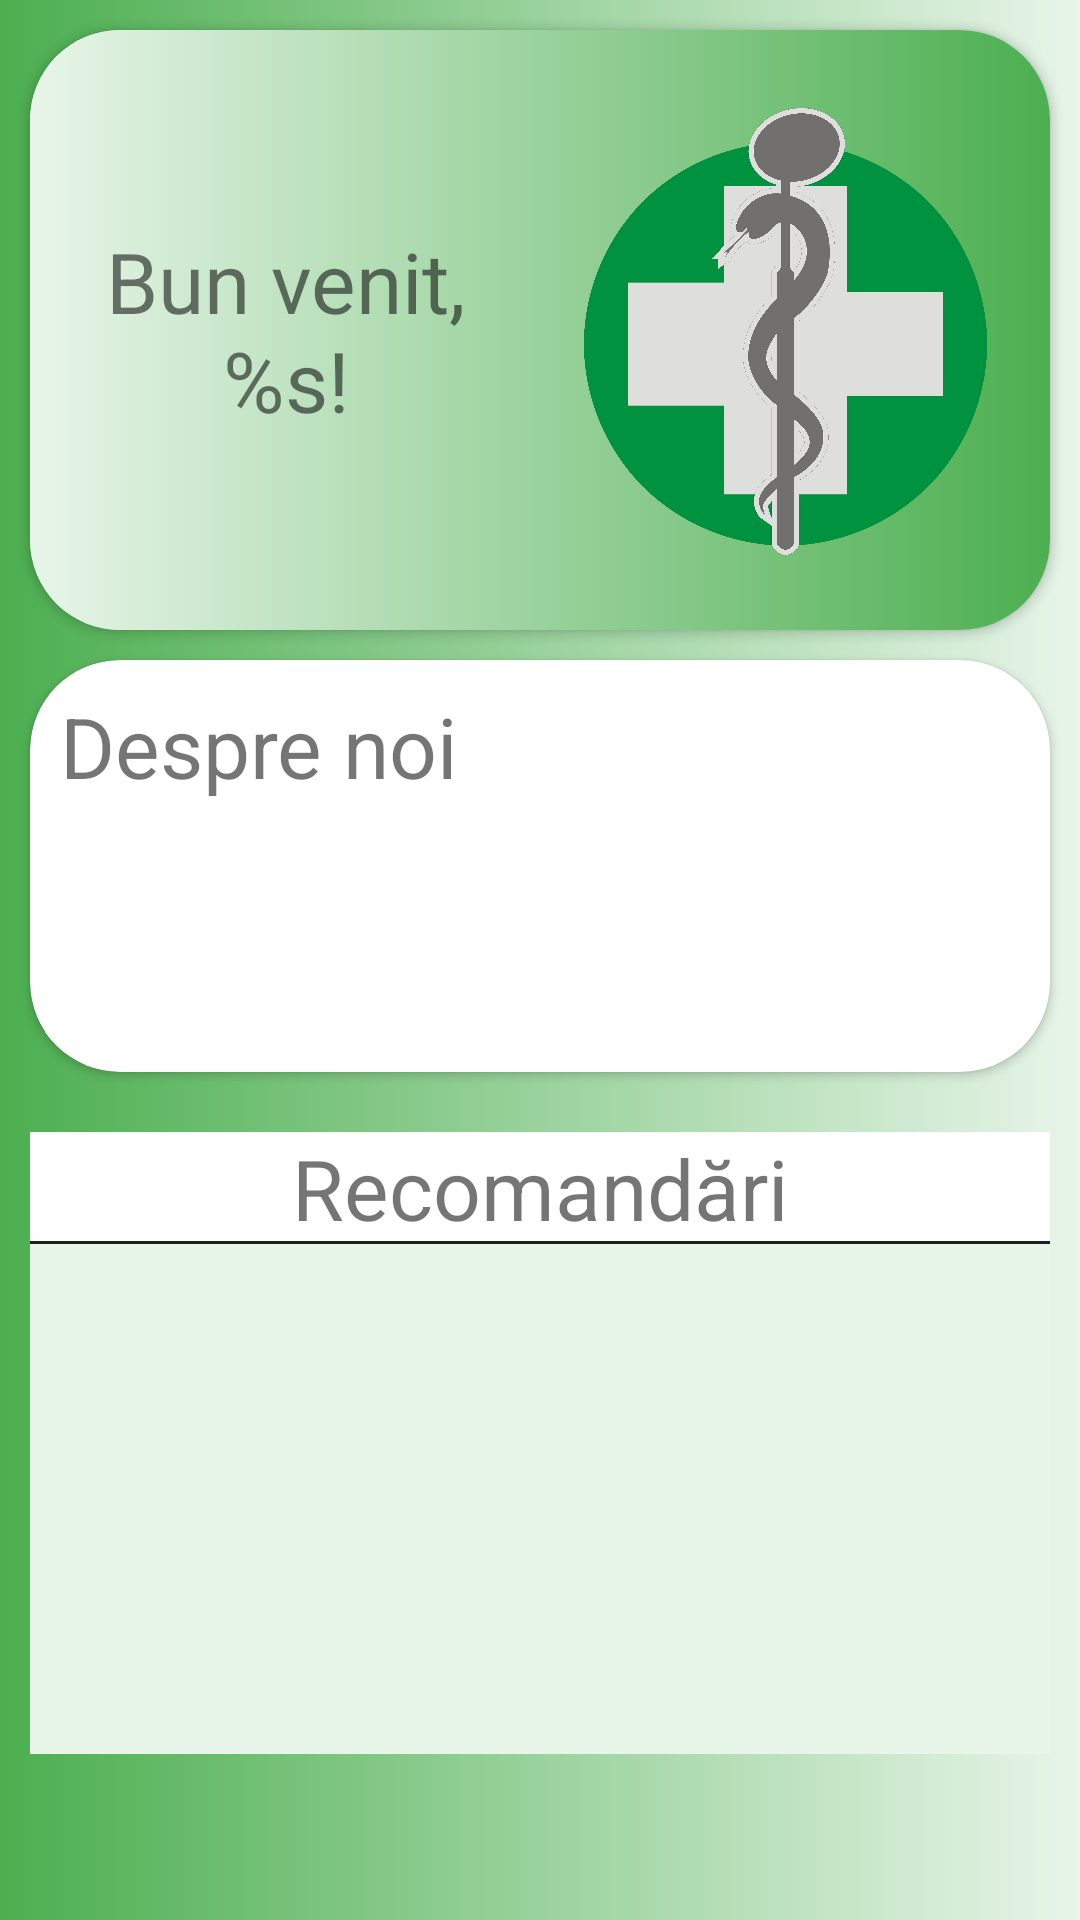

Write the Android layout XML for this screen, with the resource values it uses.
<!-- AndroidManifest.xml: application theme Theme.IP_MobileApp -->
<!-- res/layout/fragment_home.xml -->
<?xml version="1.0" encoding="utf-8"?>
<ScrollView
    android:id="@+id/HOM_ScrollView"
    xmlns:android="http://schemas.android.com/apk/res/android"
    xmlns:app="http://schemas.android.com/apk/res-auto"
    xmlns:tools="http://schemas.android.com/tools"
    tools:context=".ui.home.HomeFragment"
    android:layout_width="match_parent"
    android:layout_height="match_parent"
    android:background="@drawable/gradient" >

    <LinearLayout
        android:id="@+id/svLinearLayout"
        android:layout_width="match_parent"
        android:layout_height="match_parent"
        android:orientation="vertical">

        <androidx.cardview.widget.CardView
            android:id="@+id/llTopCardView"
            android:layout_width="match_parent"
            android:layout_height="200dp"
            android:layout_margin="10dp"
            android:background="@color/colorPrimaryLight"
            app:cardCornerRadius="30dp">

            <androidx.constraintlayout.widget.ConstraintLayout
                android:id="@+id/tcvConstraintLayout"
                android:layout_width="match_parent"
                android:layout_height="match_parent"
                android:background="@drawable/gradient2">

                <ImageView
                    android:id="@+id/tcvLogoImageView"
                    android:layout_width="151dp"
                    android:layout_height="149dp"
                    android:contentDescription="@string/HOMtcvLogoImageView"
                    android:src="@drawable/logo"
                    app:layout_constraintBottom_toBottomOf="parent"
                    app:layout_constraintEnd_toEndOf="parent"
                    app:layout_constraintHeight_percent="0.5"
                    app:layout_constraintHorizontal_bias="0.933"
                    app:layout_constraintStart_toStartOf="parent"
                    app:layout_constraintTop_toTopOf="parent"
                    app:layout_constraintVertical_bias="0.509" />

                <TextView
                    android:id="@+id/tcvGreetingTextView"
                    android:layout_width="140dp"
                    android:layout_height="wrap_content"
                    android:text="@string/HOMtcvGreeetingTextView"
                    android:textAlignment="center"
                    android:textSize="28sp"
                    app:layout_constraintBottom_toBottomOf="parent"
                    app:layout_constraintEnd_toEndOf="parent"

                    app:layout_constraintHorizontal_bias="0.077"
                    app:layout_constraintStart_toStartOf="parent"
                    app:layout_constraintTop_toTopOf="parent" />

            </androidx.constraintlayout.widget.ConstraintLayout>

        </androidx.cardview.widget.CardView>

        <androidx.cardview.widget.CardView
            android:id="@+id/llInfoCardView"
            android:layout_width="match_parent"
            android:layout_height="match_parent"
            android:layout_marginHorizontal="10dp"
            app:cardCornerRadius="30dp"
            android:layout_marginBottom="10dp">

            <LinearLayout
                android:layout_width="match_parent"
                android:layout_height="match_parent"
                android:orientation="vertical">

                <LinearLayout
                    android:layout_width="match_parent"
                    android:layout_height="match_parent"
                    android:orientation="horizontal">

                    <TextView
                        android:id="@+id/ttrTitleTextView"
                        android:layout_width="wrap_content"
                        android:layout_height="wrap_content"
                        android:padding="10dp"

                        android:text="@string/HOMicvTitleTextView"
                        android:textSize="28sp" />

                    <Space
                        android:id="@+id/ttrSpace"
                        android:layout_width="0dp"
                        android:layout_height="0dp"
                        android:layout_weight="1" />

                    <ImageView
                        android:id="@+id/HOMInfoImageView"
                        android:layout_width="50dp"
                        android:layout_height="50dp"
                        android:layout_gravity="center_vertical"
                        android:contentDescription="@string/HOMDoctorInfoButtonImage"
                        android:src="@drawable/ic_expand"
                        android:visibility="visible" />

                </LinearLayout>

                <TextView
                    android:id="@+id/icvDescriptionTextView"
                    android:layout_width="match_parent"
                    android:layout_height="wrap_content"
                    android:layout_marginHorizontal="10dp"
                    android:text="@string/HOMicvDescriptionTextView"
                    android:textSize="16sp"
                    android:visibility="gone" />

                <LinearLayout
                    android:layout_width="match_parent"
                    android:layout_height="match_parent"
                    android:layout_marginVertical="10dp"
                    android:orientation="horizontal"
                    android:visibility="visible">

                    <ImageButton
                        android:id="@+id/llBrowserImageButton"
                        android:layout_width="60dp"
                        android:layout_height="60dp"
                        android:layout_marginHorizontal="5dp"
                        android:background="@color/colorBackground"
                        android:contentDescription="@string/HOMBrowserImageButton"
                        android:src="@drawable/ic_browser" />

                </LinearLayout>

            </LinearLayout>

        </androidx.cardview.widget.CardView>

        <TableLayout
            android:id="@+id/llRecomTableLayout"
            android:layout_width="match_parent"
            android:layout_height="wrap_content"
            android:layout_marginHorizontal="10dp"
            android:layout_marginTop="10dp"
            android:paddingBottom="20dp"
            android:background="@color/colorPrimaryLight"
            android:visibility="visible">

            <TableRow
                android:id="@+id/rtlRecomTitleRow"
                android:layout_width="match_parent"
                android:layout_height="match_parent"
                android:background="@drawable/bottom_border_on_white">

                <TextView
                    android:id="@+id/rtrTitleText"
                    android:layout_width="wrap_content"
                    android:layout_height="wrap_content"
                    android:layout_weight="1"
                    android:gravity="center"
                    android:text="@string/HOMrtrTitleText"
                    android:textSize="28sp" />

            </TableRow>

            <androidx.core.widget.NestedScrollView
                android:id="@+id/rtlNestedScrollView"
                android:layout_width="match_parent"
                android:layout_height="150dp"
                app:cardCornerRadius="20dp"
                app:layout_constraintBottom_toBottomOf="parent"
                app:layout_constraintEnd_toEndOf="parent"
                app:layout_constraintStart_toStartOf="parent"
                app:layout_constraintTop_toTopOf="parent">

                <LinearLayout
                    android:id="@+id/nsvLinearLayout"
                    android:layout_width="match_parent"
                    android:layout_height="150dp"
                    android:background="@color/colorPrimaryLight"
                    android:orientation="vertical" />

            </androidx.core.widget.NestedScrollView>

        </TableLayout>


        <androidx.cardview.widget.CardView
            android:id="@+id/llBottomCardView"
            android:layout_width="match_parent"
            android:layout_height="50dp"
            android:layout_gravity="bottom"
            android:layout_marginTop="100dp"
            android:background="@color/colorBackground"
            android:visibility="gone"
            app:cardCornerRadius="0dp">

        </androidx.cardview.widget.CardView>

    </LinearLayout>

</ScrollView>
<!-- resources referenced by this layout -->
<resources>
  <color name="colorBackground">#FFFFFF</color>
  <color name="colorPrimaryLight">#E8F5E9</color>
  <!-- drawable bottom_border_on_white (drawable) -->
  <?xml version="1.0" encoding="utf-8"?>
  <layer-list xmlns:android="http://schemas.android.com/apk/res/android">
      
      <item android:left="-10dp" android:right="-10dp" android:top="-10dp">
          <shape
              android:shape="rectangle">
              <stroke
                  android:width="1dp"
                  android:color="@color/colorTextPrimary" />
              
              <solid android:color="@color/colorBackground" />
          </shape>
      </item>
  </layer-list>
  <!-- drawable gradient (drawable) -->
  <?xml version="1.0" encoding="utf-8"?>
  <shape xmlns:android="http://schemas.android.com/apk/res/android">
      <gradient android:startColor="@color/colorPrimary" android:endColor="@color/colorPrimaryLight" android:type="linear"/>
  </shape>
  <!-- drawable gradient2 (drawable) -->
  <?xml version="1.0" encoding="utf-8"?>
  <shape xmlns:android="http://schemas.android.com/apk/res/android">
      <gradient android:startColor="@color/colorPrimaryLight" android:endColor="@color/colorPrimary" android:type="linear"/>
  </shape>
  <!-- drawable logo: png bitmap (drawable, 182357 bytes) -->
  <string name="HOMBrowserImageButton">Browser</string>
  <string name="HOMDoctorInfoButtonImage">doctor info display button</string>
  <string name="HOMicvDescriptionTextView">
      La Vitalis, revoluționăm monitorizarea sănătății prin device-uri wearable de ultimă generație.
      Oferim soluții de monitorizare remote, asigurând accesul clienților noștri la informații esențiale despre starea lor de sănătate în timp real.\n\n
  
      Misiunea Noastră\n\n
  
      Ne propunem să îmbunătățim calitatea vieții prin tehnologie avansată, oferind dispozitive de încredere care sprijină un stil de viață sănătos și echilibrat.\n\n
  
      Ce Oferim\n\n
  
      Monitorizare Continuă:\n
      - Dispozitivele noastre colectează date esențiale non-stop.\n
      Analiză Avansată:\n
      - Algoritmi sofisticați oferă recomandări personalizate.\n
      Confort și Accesibilitate:\n
      - Ușor de purtat și utilizat, pentru o experiență fără întreruperi.\n
      Securitate:\n
      - Conectivitate sigură și protecția datelor personale.
  </string>
  <string name="HOMicvTitleTextView"> Despre noi </string>
  <string name="HOMrtrTitleText">Recomandări</string>
  <string name="HOMtcvGreeetingTextView">Bun venit, %s!</string>
  <string name="HOMtcvLogoImageView">Logo Image</string>
  <style name="Theme.IP_MobileApp" parent="Theme.MaterialComponents.DayNight.DarkActionBar">
          
          <item name="colorPrimary">@color/colorPrimary</item>
          <item name="colorPrimaryVariant">@color/colorPrimaryDark</item>
          <item name="colorOnPrimary">@color/colorTextLight</item>
          <item name="colorSecondary">@color/colorSecondary</item>
          <item name="colorSecondaryVariant">@color/colorSecondaryDark</item>
          <item name="colorOnSecondary">@color/colorTextLight</item>
          <item name="android:colorAccent">@color/colorAccent</item>
          <item name="android:textColorPrimary">@color/colorTextPrimary</item>
          <item name="android:textColorSecondary">@color/colorTextSecondary</item>
          <item name="android:windowBackground">@color/colorBackground</item>
          <item name="colorSurface">@color/colorBackground</item> 
          <item name="android:statusBarColor">?attr/colorPrimaryVariant</item>
      </style>
  <color name="colorTextPrimary">#212121</color>
  <color name="colorPrimary">#4CAF50</color>
  <color name="colorPrimaryDark">#388E3C</color>
  <color name="colorTextLight">#FFFFFF</color>
  <color name="colorSecondary">#1A400B</color>
  <color name="colorSecondaryDark">#FFA000</color>
  <color name="colorAccent">#8BC34A</color>
  <color name="colorTextSecondary">#757575</color>
</resources>
